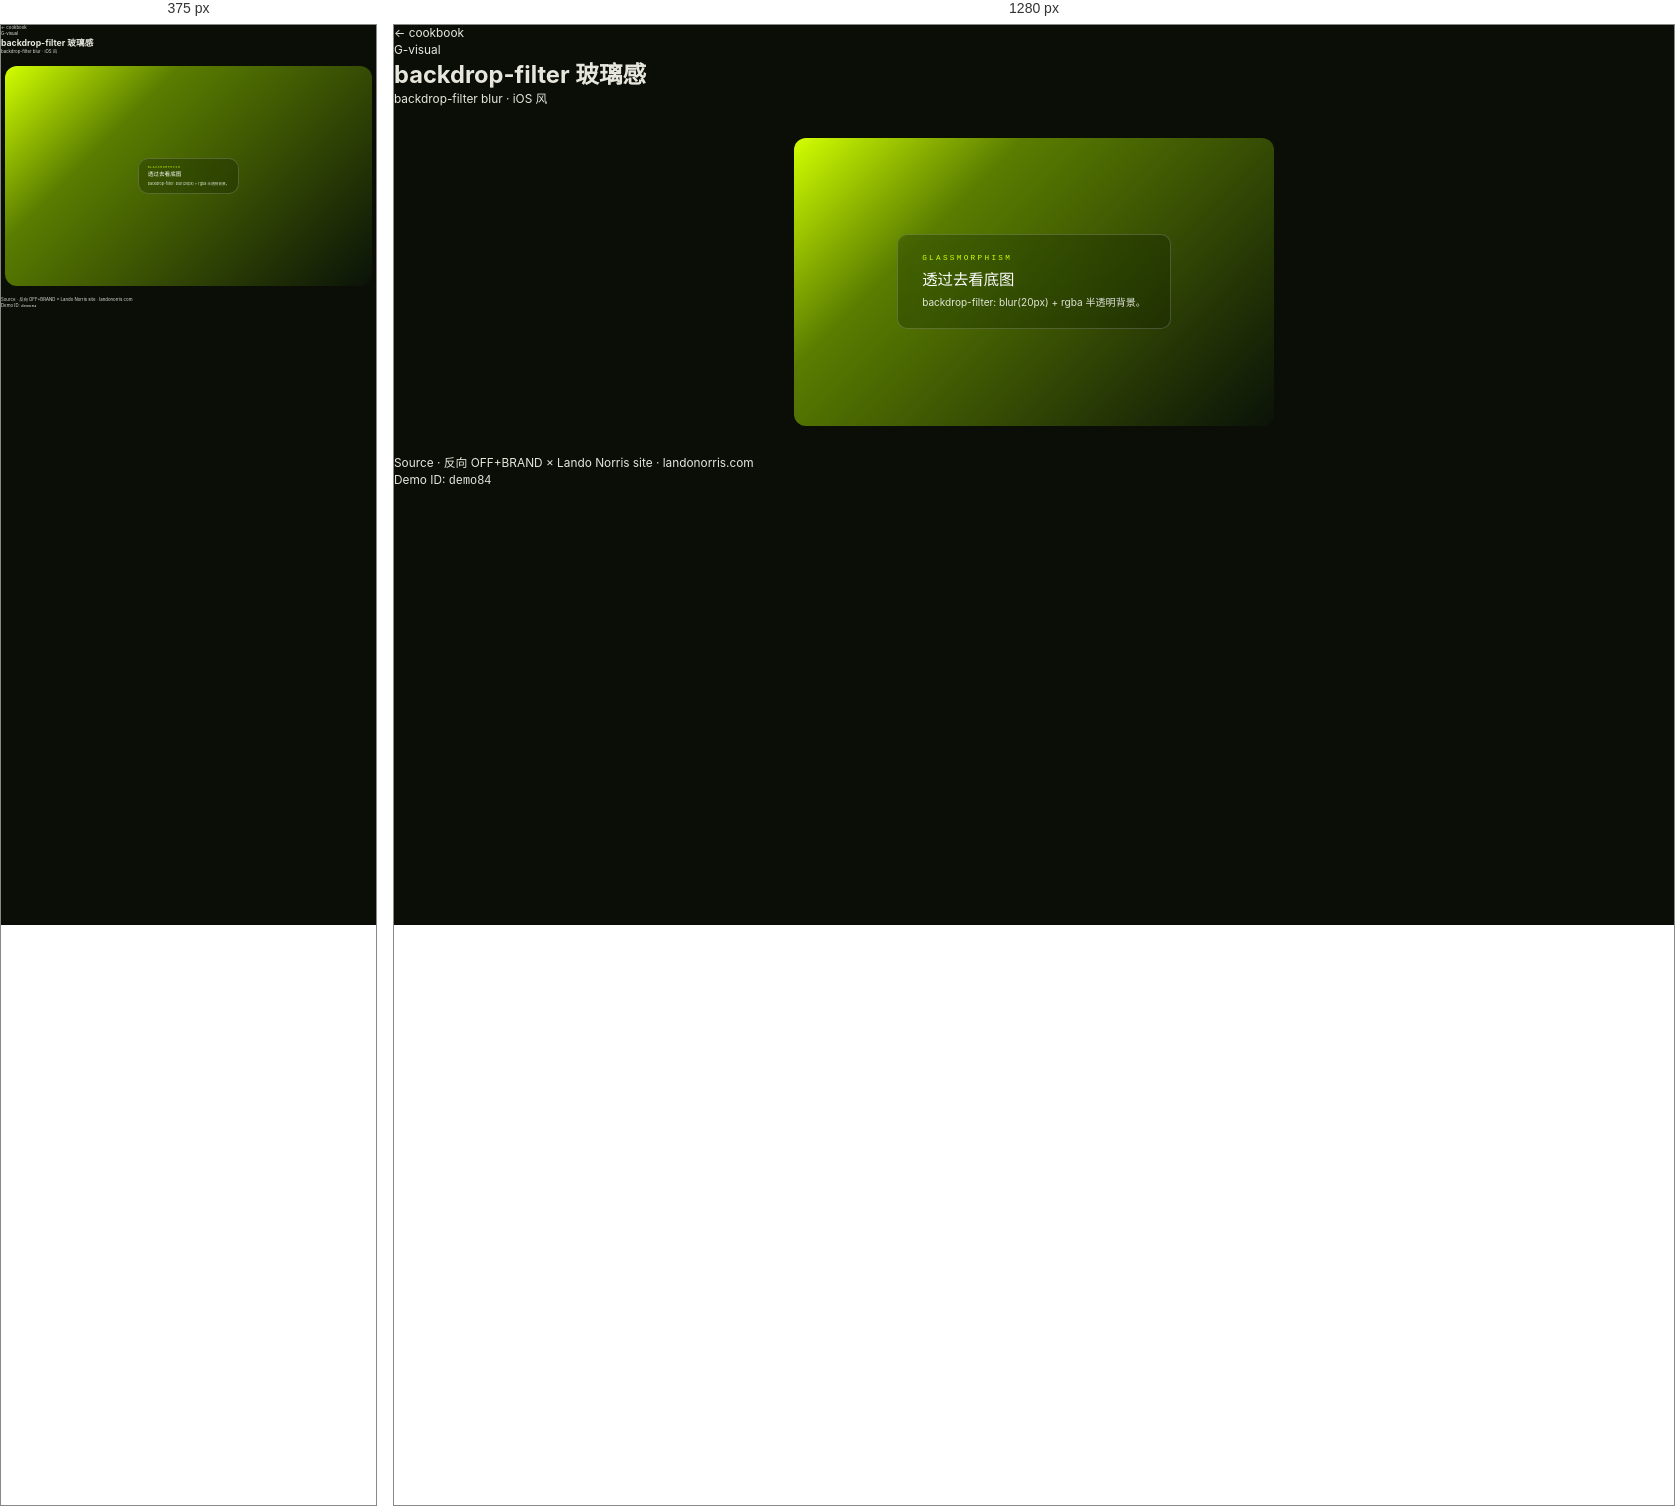
Rendered at 375 px and 1280 px, left to right.

<!-- file: backdrop-glass.html -->
<!doctype html>
<html lang="zh-CN">
<head>
<meta charset="utf-8">
<meta name="viewport" content="width=device-width,initial-scale=1">
<title>backdrop-filter 玻璃感 · web-anim-cookbook</title>
<link rel="stylesheet" href="../_shared/base.css">

<style>
/* 84 backdrop-filter glass */
.d84-stage{position:relative;width:100%;max-width:480px;aspect-ratio:5/3;background:linear-gradient(135deg,#d2ff00 0%,#5a7d00 30%,#0a1208 100%);border-radius:12px;overflow:hidden;display:flex;align-items:center;justify-content:center}

.d84-card{padding:1.5rem 2rem;background:rgba(10,14,7,.25);backdrop-filter:blur(20px) saturate(1.2);-webkit-backdrop-filter:blur(20px) saturate(1.2);border:1px solid rgba(255,255,255,.18);border-radius:10px;color:#fff;max-width:80%}

.d84-eyebrow{font-size:.65rem;letter-spacing:.3em;text-transform:uppercase;color:var(--lime);margin-bottom:.4rem;font-family:'JetBrains Mono',ui-monospace,monospace}

.d84-card h3{font-size:1.3rem;font-weight:500;margin-bottom:.4rem}

.d84-card p{font-size:.85rem;opacity:.85;line-height:1.5}
</style>
</head>
<body class="cookbook-page">
<header class="cb-head">
  <a class="cb-back" href="../README.md">← cookbook</a>
  <div class="cb-meta">
    <div class="cb-cat">G-visual</div>
    <h1 class="cb-title">backdrop-filter 玻璃感</h1>
    <div class="cb-tags">backdrop-filter blur · iOS 风</div>
  </div>
</header>
<main class="cb-stage">
<div class="dmb-stage"><div class="d84-stage"><div class="d84-card"><div class="d84-eyebrow">Glassmorphism</div><h3>透过去看底图</h3><p>backdrop-filter: blur(20px) + rgba 半透明背景。</p></div></div></div>
</main>
<footer class="cb-foot">
  <div>Source · 反向 OFF+BRAND × Lando Norris site · <a href="https://landonorris.com" target="_blank">landonorris.com</a></div>
  <div>Demo ID: <code>demo84</code></div>
</footer>
<script>

</script>
</body>
</html>


/* @media block from base.css */
@media (max-width:991px){
  :root{ --min-width:375px; --max-width:991px; --design-width:1728; --design-unit:20; }
}